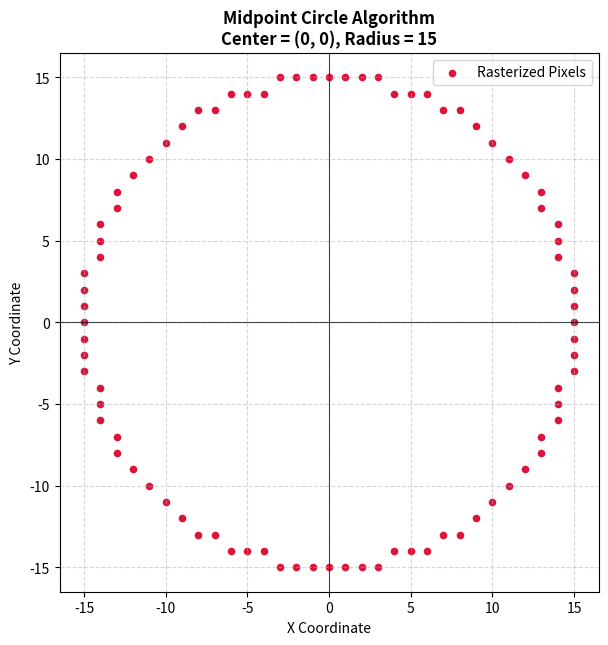

Recreate this plot in Python.
import matplotlib.pyplot as plt

def get_circle_points(xc, yc, r):
    """
    Calculates all pixel coordinates for a circle using the Midpoint Circle Algorithm.
    xc, yc: Center coordinates of the circle
    r: Radius of the circle
    """
    x = 0
    y = r
    p = 1 - r                              
    
                                                        
    points = set()
    
    def add_symmetric_points(x, y):
                                                            
        points.add((xc + x, yc + y))
        points.add((xc - x, yc + y))
        points.add((xc + x, yc - y))
        points.add((xc - x, yc - y))
        points.add((xc + y, yc + x))
        points.add((xc - y, yc + x))
        points.add((xc + y, yc - x))
        points.add((xc - y, yc - x))

                                           
    add_symmetric_points(x, y)
    
                                                                          
    while x < y:
        x += 1
        
        if p < 0:
                                                                      
            p = p + 2 * x + 1
        else:
                                                                               
            y -= 1
            p = p + 2 * x - 2 * y + 1
            
        add_symmetric_points(x, y)
        
    return list(points)

def draw_circle(xc, yc, r):
                             
    points = get_circle_points(xc, yc, r)
    
                                               
    x_vals = [p[0] for p in points]
    y_vals = [p[1] for p in points]
    
                                      
    plt.figure(figsize=(7, 7))
    
                                                                            
    plt.scatter(x_vals, y_vals, color='crimson', s=20, label='Rasterized Pixels')
    
                                
    plt.title(f"Midpoint Circle Algorithm\nCenter = ({xc}, {yc}), Radius = {r}", fontsize=12, fontweight='bold')
    plt.xlabel("X Coordinate")
    plt.ylabel("Y Coordinate")
    
                                                                              
    plt.gca().set_aspect('equal', adjustable='box')
    
                       
    plt.grid(True, which='both', linestyle='--', alpha=0.5)
    plt.axhline(yc, color='black', linewidth=0.8, alpha=0.7)
    plt.axvline(xc, color='black', linewidth=0.8, alpha=0.7)
    plt.legend()
    
                                   
    plt.show()

                       
if __name__ == "__main__":
                                                                   
    center_x = 0
    center_y = 0
    radius = 15
    
    draw_circle(center_x, center_y, radius)
